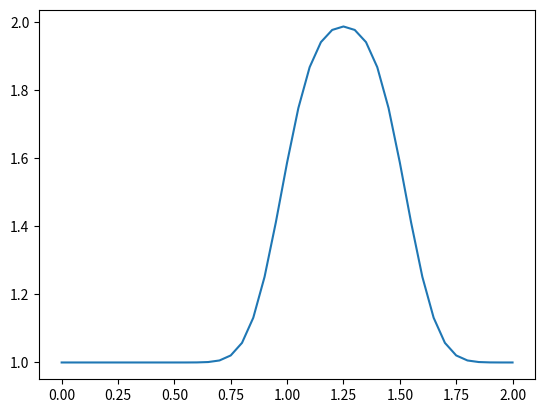

This chart was generated by the following Python code:
import numpy as np
import matplotlib.pyplot as plt

def linearconvection(nx,nt):
    # nx = no of grid points, nt = no of time steps
    l = 2 # domain length
    cfl = 0.5 # CFL number
    c = 1 # wave speed
    dx = l/(nx-1) # delta x
    dt = cfl*dx/c # delta t

    u = np.ones(nx) # solution array
    u[int(.5/dx):int(1/dx+1)] = 2 # initial condition

    un = np.ones(nx) # temp array

    for n in range(nt): # solving in time
        un = u.copy()
        u[1:] = un[1:]-c*dt/dx*(un[1:]-un[:-1])

    plt.plot(np.linspace(0,l,nx),u) # plot after nt
    plt.show()

linearconvection(41,20)